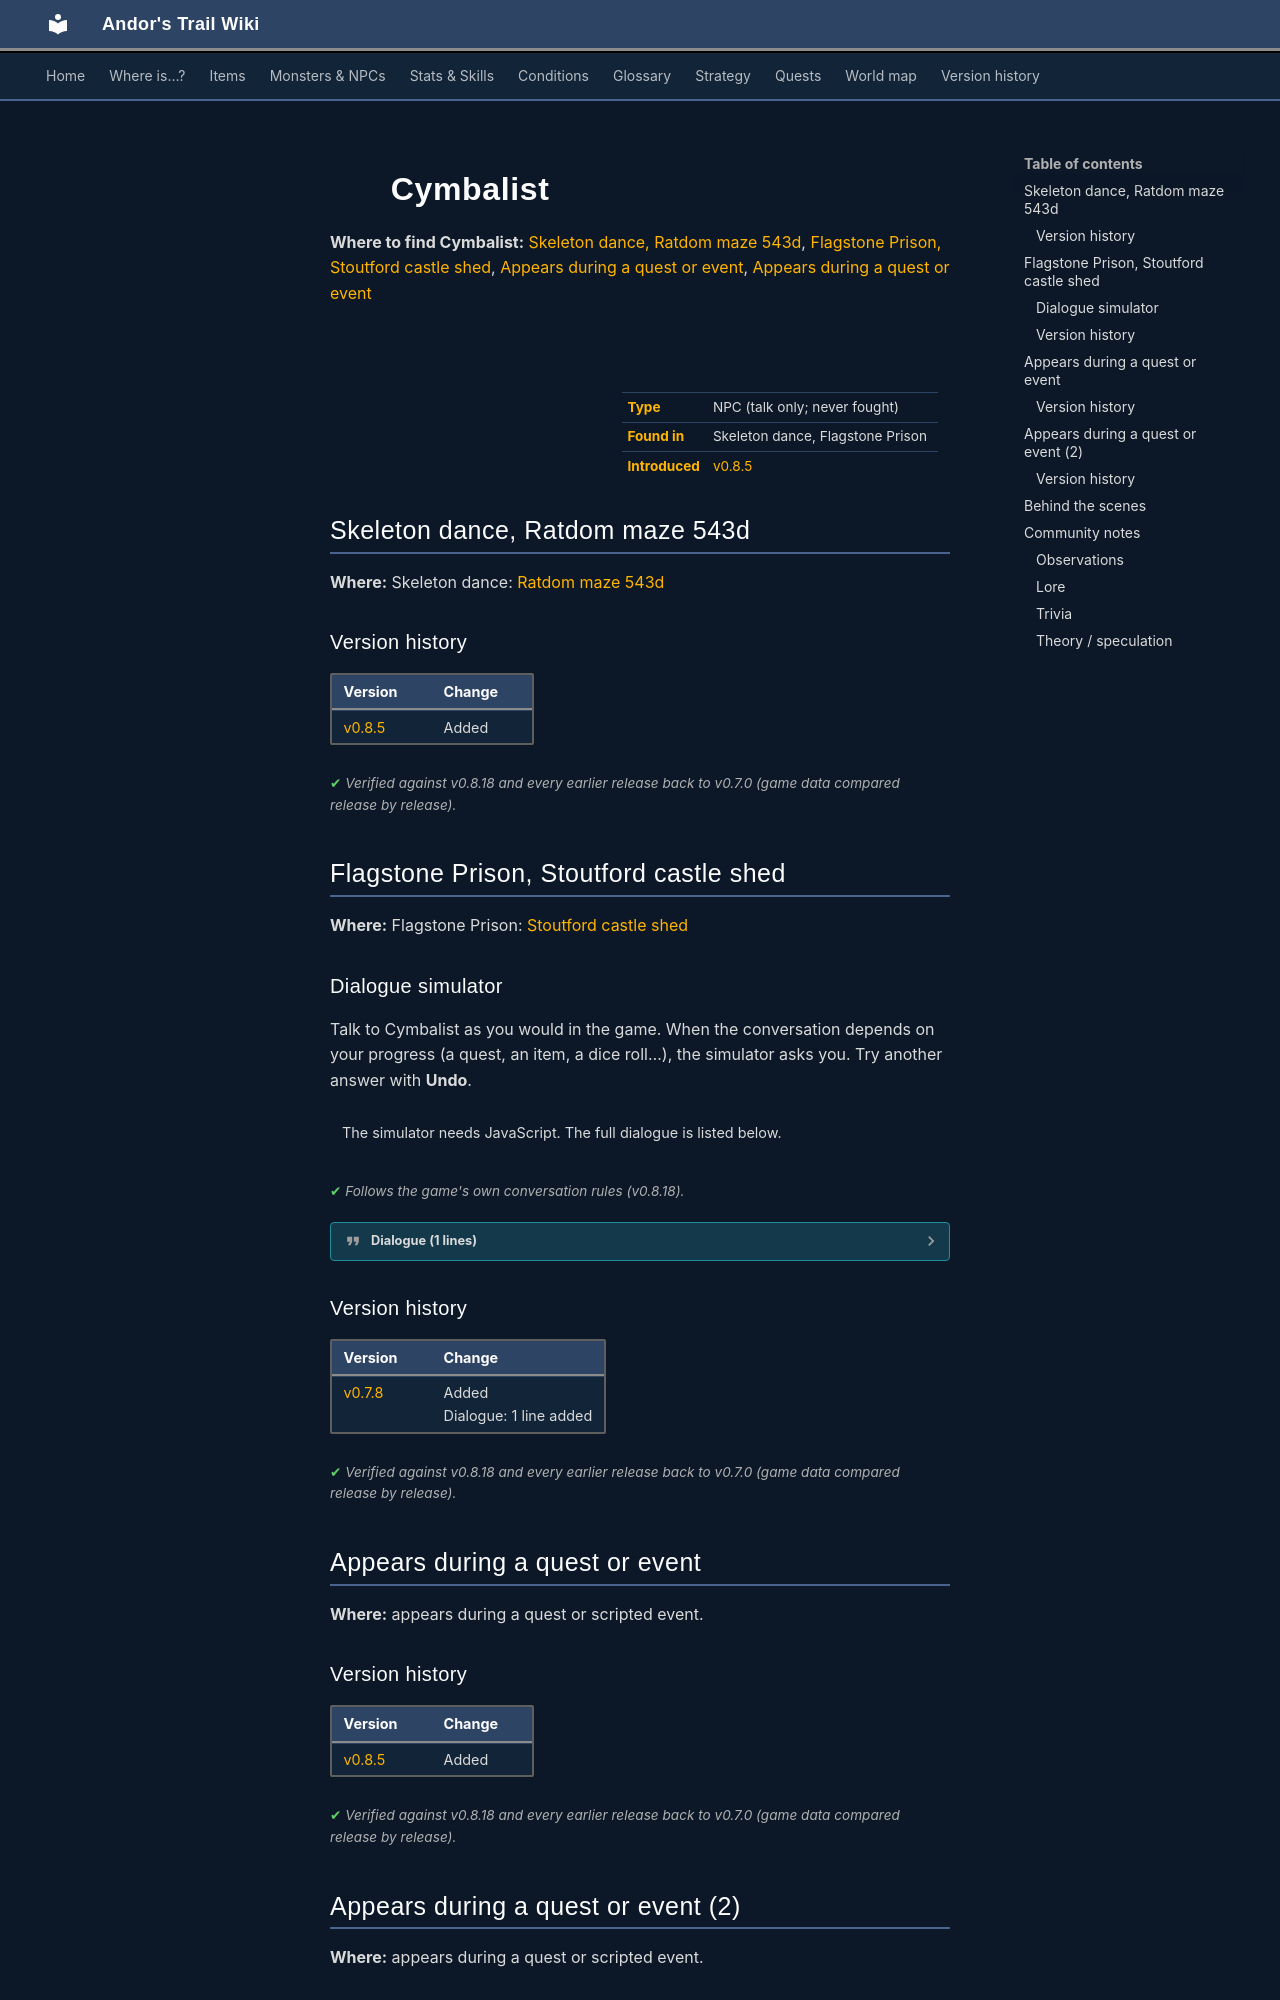

repository: asdfghjkl628/Andor-s-Trail-Wikiiii · page: monsters/ratdom_skel_cymb/index.html · generator: mkdocs

---
description: "Cymbalist is a non-player character (NPC) in Andor's Trail, found in Skeleton dance, Flagstone Prison."
---

# ![](../assets/icons/monsters/monsters_fatboy73_47.png){ .sprite } Cymbalist

**Where to find Cymbalist:** [Skeleton dance, Ratdom maze 543d](#v-ratdom_skel_cymb), [Flagstone Prison, Stoutford castle shed](#v-erwyn_skel_cymbal), [Appears during a quest or event](#v-ratdom_skel_cymb1), [Appears during a quest or event](#v-ratdom_skel_cymb2)

<div class="infobox" markdown>

<p class="ib-img"><img class="sprite" src="../../assets/icons/monsters/monsters_fatboy73_47.png" alt=""></p>

| | |
|---|---|
| **Type** | NPC (talk only; never fought) |
| **Found in** | Skeleton dance, Flagstone Prison |
| **Introduced** | [v0.8.5](../versions/0.8.5.md) |

</div>

## Skeleton dance, Ratdom maze 543d { #v-ratdom_skel_cymb }

**Where:** Skeleton dance: [Ratdom maze 543d](../maps/ratdom_maze_543d.md)


### Version history

| Version | Change |
|---|---|
| [v0.8.5](../versions/0.8.5.md) | Added |

<p class="verified">Verified against v0.8.18 and every earlier release back to v0.7.0 (game data compared release by release).</p>


## Flagstone Prison, Stoutford castle shed { #v-erwyn_skel_cymbal }

**Where:** Flagstone Prison: [Stoutford castle shed](../maps/stoutford_castle_shed.md#pin-npc-erwyn_skel_cymbal)

### Dialogue simulator

Talk to Cymbalist as you would in the game. When the conversation depends on your progress (a quest, an item, a dice roll…), the simulator asks you. Try another answer with **Undo**.

<div class="dlg-sim" data-src="../../assets/dialogue/erwyn_skel_band.json" data-npc="Cymbalist" markdown="0"><noscript>The simulator needs JavaScript. The full dialogue is listed below.</noscript></div>

<p class="verified">Follows the game's own conversation rules (v0.8.18).</p>

??? quote "Dialogue (1 lines)"

    *Exactly as in the game files. Each line appears once; links jump to where a choice leads.*

    <span id="d-erwyn_skel_cymbal-erwyn_skel_band"></span>**`erwyn_skel_band`** Cymbalist: “Please don't disturb. We have to practice.”




### Version history

| Version | Change |
|---|---|
| [v0.7.8](../versions/0.7.8.md) | Added<br>Dialogue: 1 line added |

<p class="verified">Verified against v0.8.18 and every earlier release back to v0.7.0 (game data compared release by release).</p>


## Appears during a quest or event { #v-ratdom_skel_cymb1 }

**Where:** appears during a quest or scripted event.


### Version history

| Version | Change |
|---|---|
| [v0.8.5](../versions/0.8.5.md) | Added |

<p class="verified">Verified against v0.8.18 and every earlier release back to v0.7.0 (game data compared release by release).</p>


## Appears during a quest or event (2) { #v-ratdom_skel_cymb2 }

**Where:** appears during a quest or scripted event.


### Version history

| Version | Change |
|---|---|
| [v0.8.5](../versions/0.8.5.md) | Added |

<p class="verified">Verified against v0.8.18 and every earlier release back to v0.7.0 (game data compared release by release).</p>
